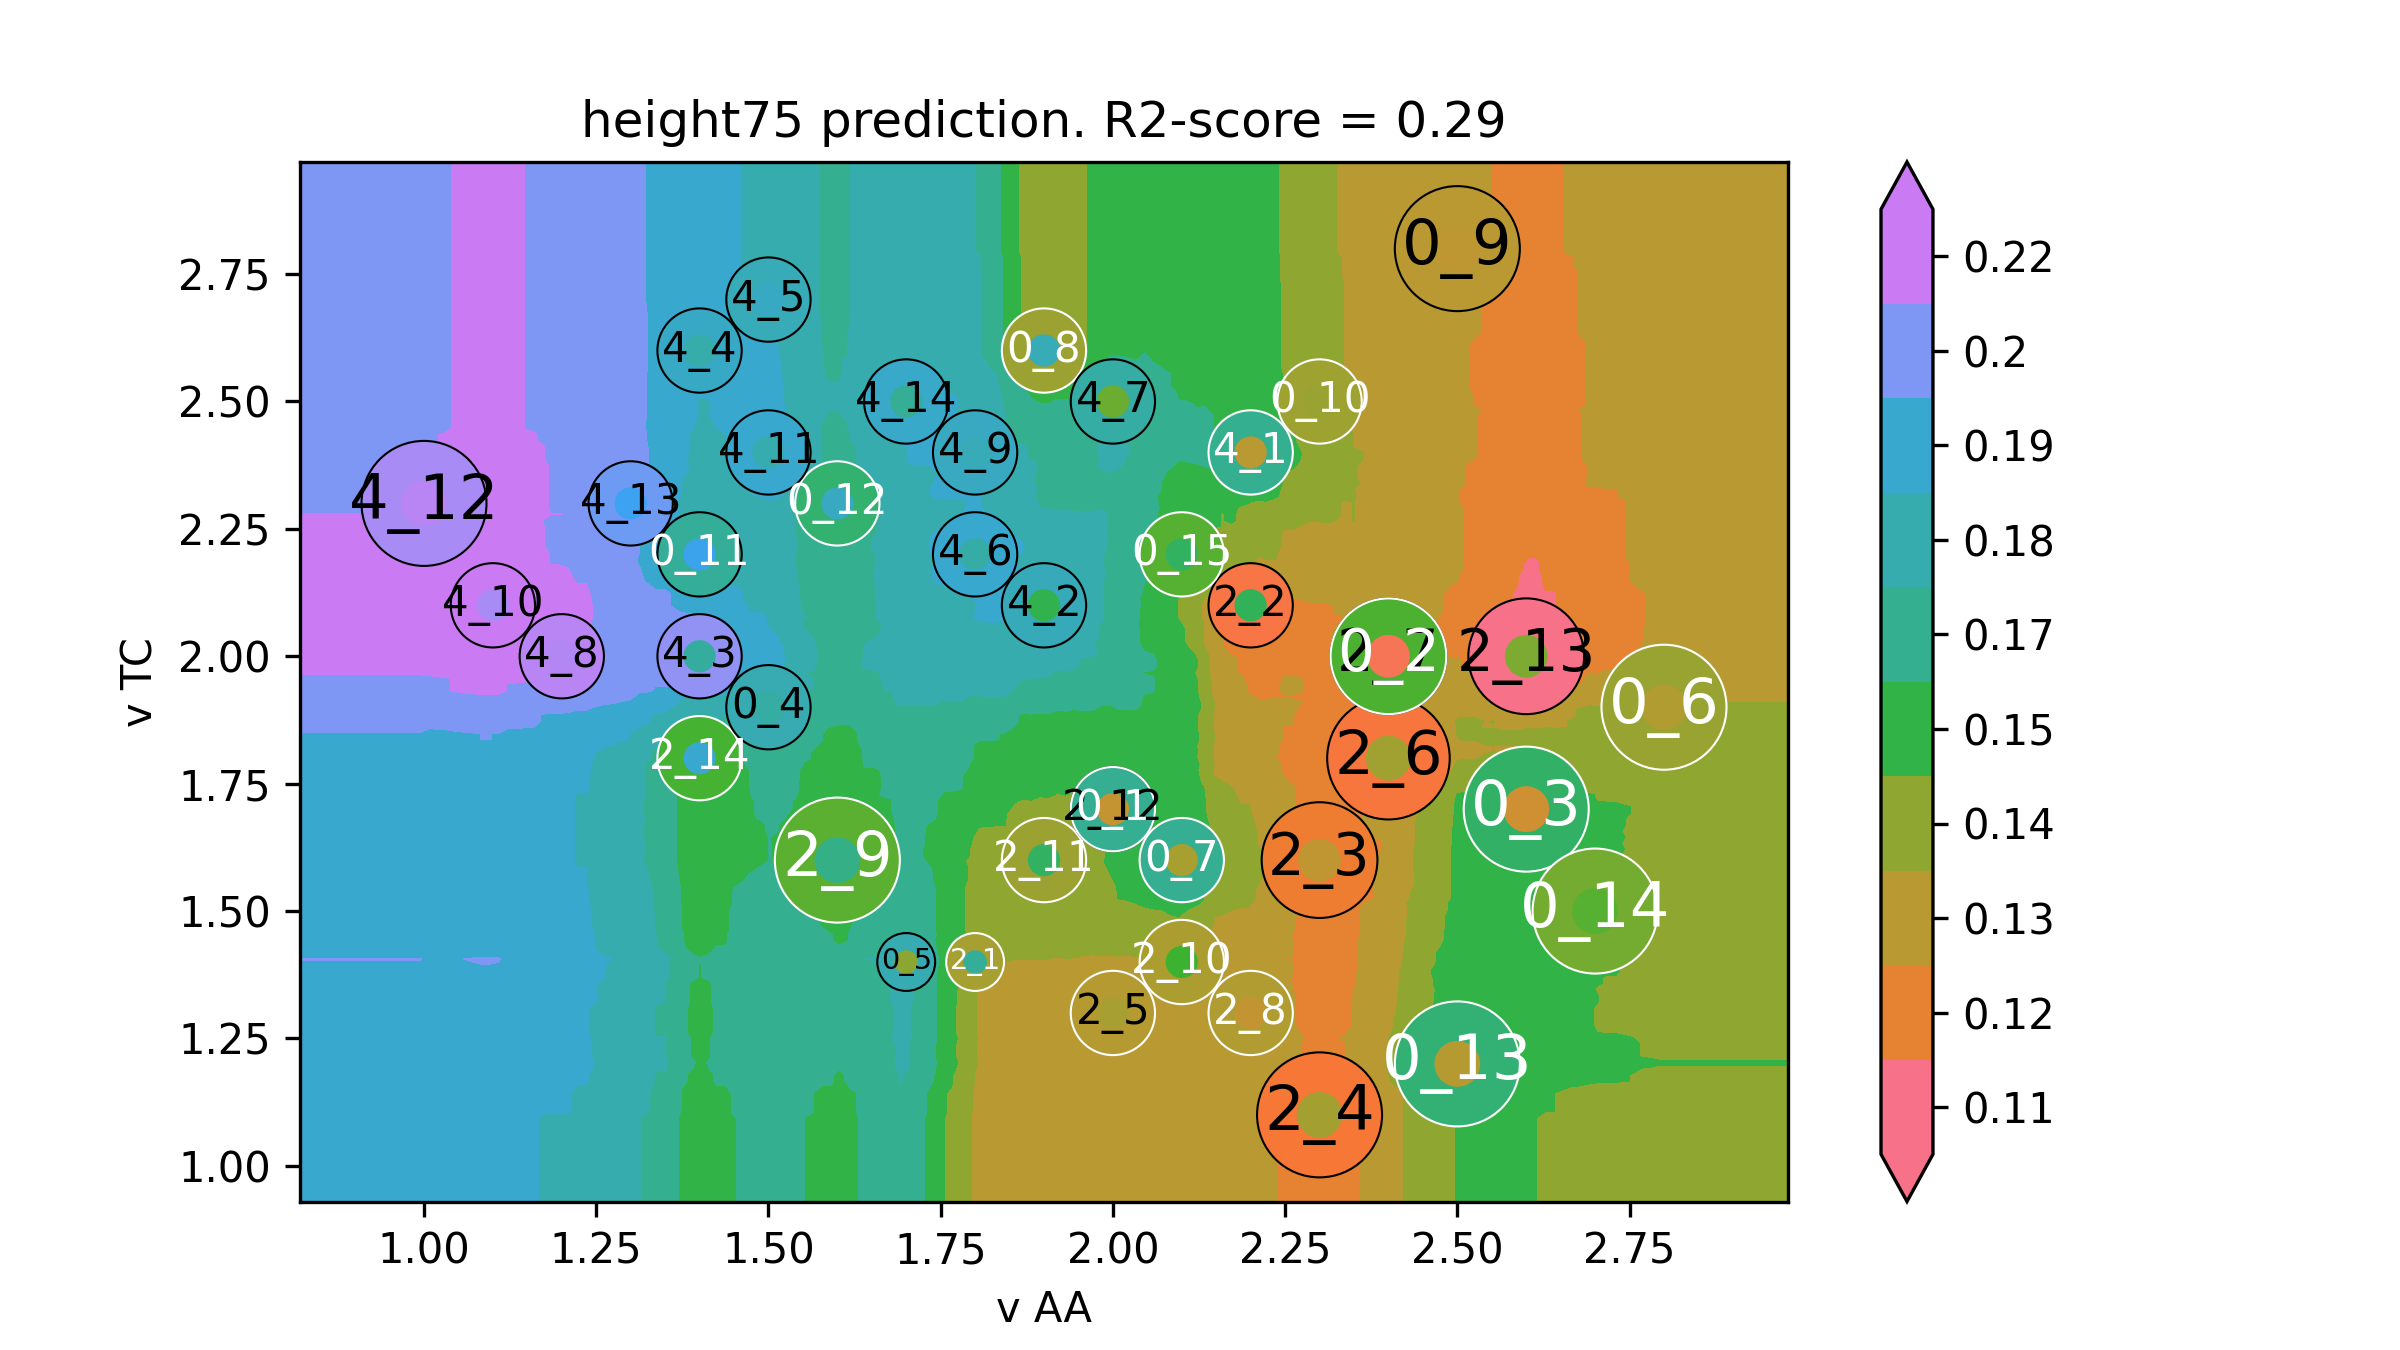

The file beside this chart, header and first rows:
v AA, v TC, height75
0.64, 0.76, 0.1897
0.6527, 0.76, 0.1897
0.6653, 0.76, 0.1897
0.678, 0.76, 0.1897
0.6907, 0.76, 0.1897
0.7033, 0.76, 0.1897
0.716, 0.76, 0.1897
0.7286, 0.76, 0.1897
0.7413, 0.76, 0.1897
0.754, 0.76, 0.1897
0.7666, 0.76, 0.1897
0.7793, 0.76, 0.1897
0.792, 0.76, 0.1897
0.8046, 0.76, 0.1897
0.8173, 0.76, 0.1897
0.8299, 0.76, 0.1897
0.8426, 0.76, 0.1897
0.8553, 0.76, 0.1897
0.8679, 0.76, 0.1897
0.8806, 0.76, 0.1897
0.8933, 0.76, 0.1897
0.9059, 0.76, 0.1897
0.9186, 0.76, 0.1897
0.9313, 0.76, 0.1897
0.9439, 0.76, 0.1897
0.9566, 0.76, 0.1897
0.9692, 0.76, 0.1897
0.9819, 0.76, 0.1897
0.9946, 0.76, 0.1897
1.007, 0.76, 0.1883
1.02, 0.76, 0.1885
1.033, 0.76, 0.1886
1.045, 0.76, 0.189
1.058, 0.76, 0.1893
1.071, 0.76, 0.1895
1.083, 0.76, 0.1897
1.096, 0.76, 0.1897
1.109, 0.76, 0.1895
1.121, 0.76, 0.1879
1.134, 0.76, 0.1877
1.147, 0.76, 0.1876
1.159, 0.76, 0.1875
1.172, 0.76, 0.1841
1.185, 0.76, 0.1839
1.197, 0.76, 0.1839
1.21, 0.76, 0.1836
1.223, 0.76, 0.1816
1.235, 0.76, 0.1816
1.248, 0.76, 0.1793
1.261, 0.76, 0.1777
1.273, 0.76, 0.1772
1.286, 0.76, 0.1767
1.298, 0.76, 0.1762
1.311, 0.76, 0.1736
1.324, 0.76, 0.1718
1.336, 0.76, 0.1682
1.349, 0.76, 0.1682
1.362, 0.76, 0.1655
1.374, 0.76, 0.1577
1.387, 0.76, 0.1569
... 39,940 more rows
